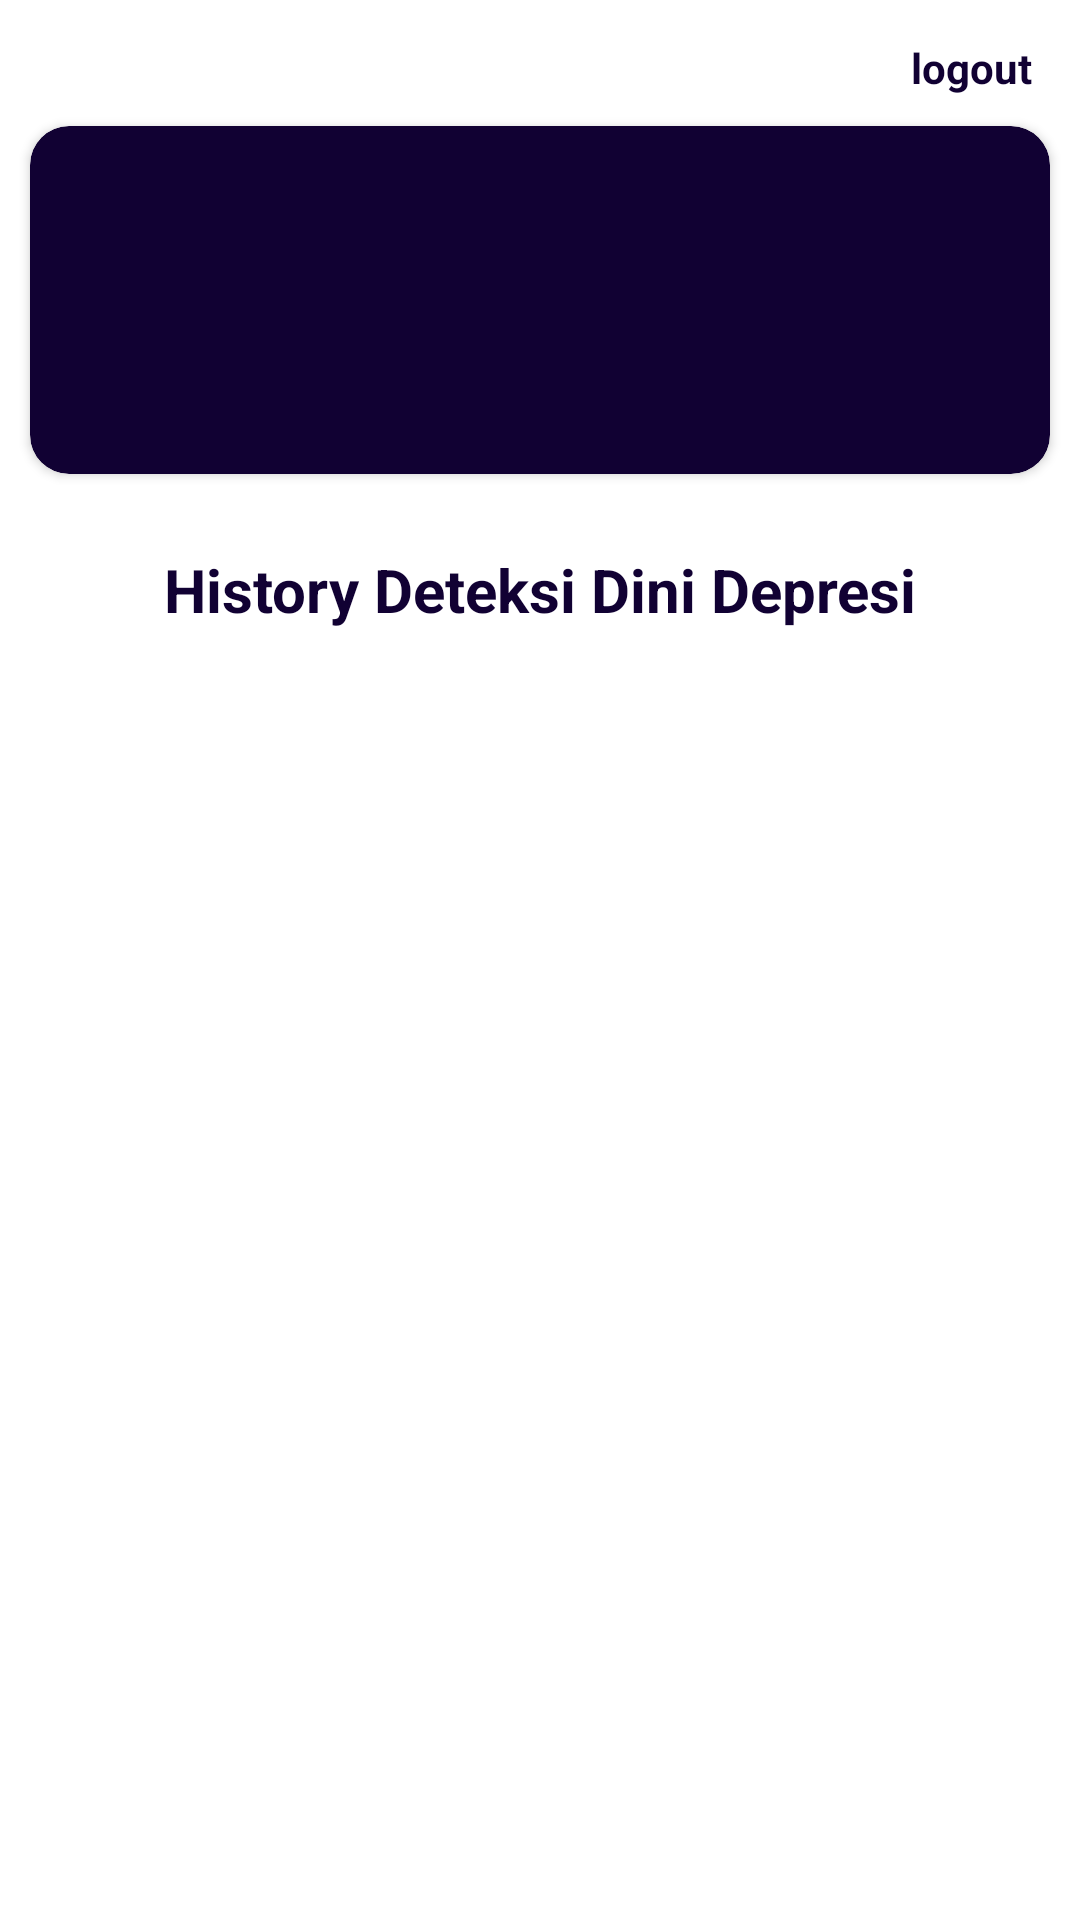

Android layout source for this screen:
<!-- AndroidManifest.xml: application theme Theme.AreYouOkay -->
<!-- res/layout/activity_profil.xml -->
<?xml version="1.0" encoding="utf-8"?>
<androidx.constraintlayout.widget.ConstraintLayout xmlns:android="http://schemas.android.com/apk/res/android"
    xmlns:app="http://schemas.android.com/apk/res-auto"
    xmlns:tools="http://schemas.android.com/tools"
    android:id="@+id/container"
    android:layout_width="match_parent"
    android:layout_height="match_parent"
    android:fitsSystemWindows="true"
    tools:context=".Activity.HomeActivity"
    android:background="@color/white">

    <LinearLayout
        android:id="@+id/profil"
        android:layout_width="match_parent"
        android:layout_height="wrap_content"
        android:orientation="vertical"
        android:paddingTop="13dp"
        android:paddingBottom="15dp"
        app:layout_constraintEnd_toEndOf="parent"
        app:layout_constraintStart_toStartOf="parent"
        app:layout_constraintTop_toTopOf="parent">

        <LinearLayout
            android:layout_width="wrap_content"
            android:layout_height="wrap_content"
            android:layout_gravity="right"
            android:layout_marginRight="16dp">
            <TextView
                android:id="@+id/logout"
                android:layout_width="wrap_content"
                android:layout_height="wrap_content"
                android:textColor="@color/darkBlue"
                android:layout_gravity="center_vertical"
                android:textStyle="bold"
                android:text="logout"/>
        </LinearLayout>
        <androidx.cardview.widget.CardView
            android:layout_width="match_parent"
            android:layout_height="wrap_content"
            android:layout_margin="10dp"
            android:backgroundTint="@color/darkBlue"
            app:cardCornerRadius="13dp">
            <LinearLayout
                android:layout_width="wrap_content"
                android:layout_height="wrap_content"
                android:layout_gravity="right"
                android:layout_marginRight="5dp"
                android:layout_marginTop="5dp">
                <ImageView
                    android:id="@+id/btnEdit"
                    android:layout_width="wrap_content"
                    android:layout_height="wrap_content"
                    android:src="@drawable/ic_baseline_edit_24"/>
            </LinearLayout>

            <LinearLayout
                android:id="@+id/header"
                android:layout_width="match_parent"
                android:layout_height="wrap_content"
                android:orientation="horizontal"
                android:padding="8dp">

                <ImageView
                    android:id="@+id/genderUser"
                    android:layout_width="100dp"
                    android:layout_height="100dp"
                    android:layout_gravity="center_vertical"
                    tools:src="@drawable/girl"/>

                <LinearLayout
                    android:layout_width="wrap_content"
                    android:layout_height="wrap_content"
                    android:orientation="vertical">

                        <TextView
                            android:id="@+id/namaUser"
                            android:layout_width="wrap_content"
                            android:layout_height="wrap_content"
                            android:layout_marginTop="10dp"
                            tools:text="Ufairoh Nabihah"
                            android:textSize="15sp"
                            android:textColor="@color/white"/>

                        <TextView
                            android:id="@+id/ttlUser"
                            android:layout_width="wrap_content"
                            android:layout_height="wrap_content"
                            android:layout_marginStart="3dp"
                            android:layout_marginTop="3dp"
                            tools:text="1999-11-12"
                            android:maxLines="1"
                            android:textSize="15sp"
                            android:textColor="@color/white"/>
                    <TextView
                        android:id="@+id/pekerjaanUser"
                        android:layout_width="wrap_content"
                        android:layout_height="wrap_content"
                        android:layout_marginStart="3dp"
                        android:layout_marginTop="3dp"
                        tools:text="Mahasiswa"
                        android:maxLines="1"
                        android:textSize="15sp"
                        android:textColor="@color/white"/>
                </LinearLayout>

            </LinearLayout>
        </androidx.cardview.widget.CardView>


    </LinearLayout>

    <LinearLayout
        android:id="@+id/judulHistory"
        android:layout_width="match_parent"
        android:layout_height="wrap_content"
        app:layout_constraintLeft_toLeftOf="parent"
        app:layout_constraintRight_toRightOf="parent"
        app:layout_constraintTop_toBottomOf="@id/profil">
    <TextView
        android:layout_width="match_parent"
        android:layout_height="wrap_content"
        android:text="History Deteksi Dini Depresi"
        android:gravity="center_horizontal"
        android:textSize="20dp"
        android:textStyle="bold"
        android:textColor="@color/darkBlue"/>
    </LinearLayout>
    <include
        android:id="@+id/history"
        layout="@layout/recycler"
        android:layout_width="match_parent"
        android:layout_height="0dp"
        app:layout_constraintTop_toBottomOf="@id/judulHistory"
        app:layout_constraintBottom_toBottomOf="parent">

    </include>
</androidx.constraintlayout.widget.ConstraintLayout>
<!-- res/layout/recycler.xml (included above) -->
<?xml version="1.0" encoding="utf-8"?>
<androidx.core.widget.NestedScrollView
    xmlns:android="http://schemas.android.com/apk/res/android"
    xmlns:app="http://schemas.android.com/apk/res-auto"
    android:id="@+id/layout_history"
    android:layout_width="match_parent"
    android:layout_height="match_parent"
    android:fitsSystemWindows="true"
    android:background="@color/white">
        <LinearLayout
            android:layout_width="match_parent"
            android:layout_height="match_parent">
                <androidx.recyclerview.widget.RecyclerView
                    android:id="@+id/recycler"
                    android:layout_width="match_parent"
                    android:layout_height="wrap_content"
                    android:layout_marginTop="5dp"
                    android:nestedScrollingEnabled="false"
                    app:layoutManager="androidx.recyclerview.widget.LinearLayoutManager"/>
        </LinearLayout>
</androidx.core.widget.NestedScrollView>
<!-- resources referenced by this layout -->
<resources>
  <color name="darkBlue">#110133</color>
  <color name="white">#FFFFFFFF</color>
  <!-- drawable girl: png bitmap (drawable, 36296 bytes) -->
  <style name="Theme.AreYouOkay" parent="Theme.MaterialComponents.DayNight.NoActionBar">
          
          <item name="colorPrimary">@color/green</item>
          <item name="colorOnPrimary">@color/white</item>
          
          <item name="colorSecondary">@color/darkBlue</item>
          <item name="colorOnSecondary">@color/black</item>
          
          <item name="android:statusBarColor" tools:targetApi="l">?attr/colorPrimaryVariant</item>
          
      </style>
  <color name="green">#00918E</color>
  <color name="black">#FF000000</color>
</resources>
